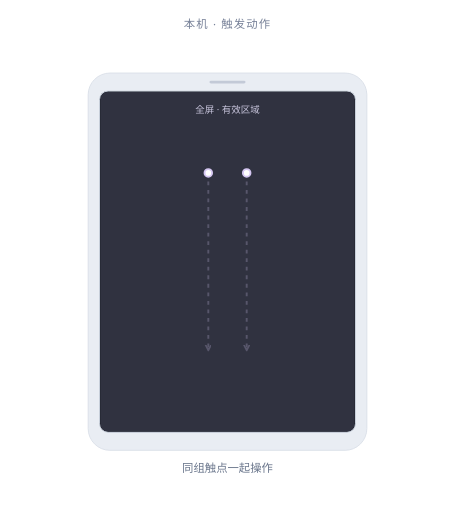
t = 0.00 s
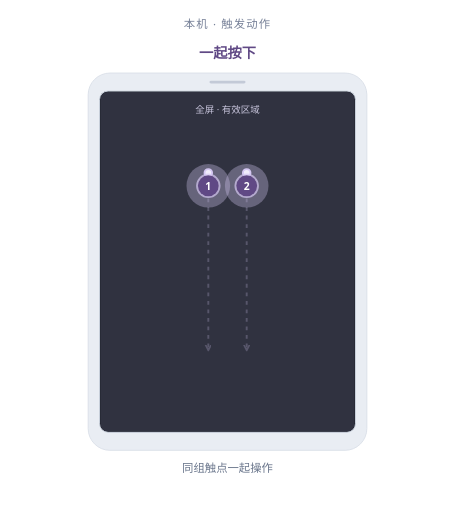
t = 0.54 s
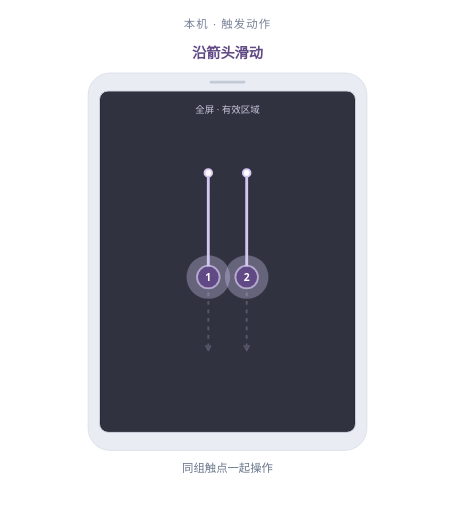
t = 1.07 s
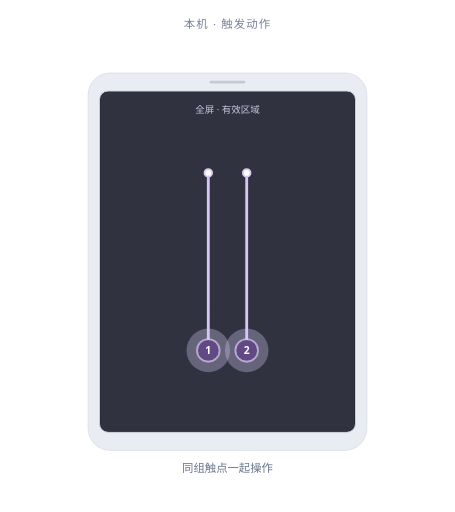
t = 1.61 s
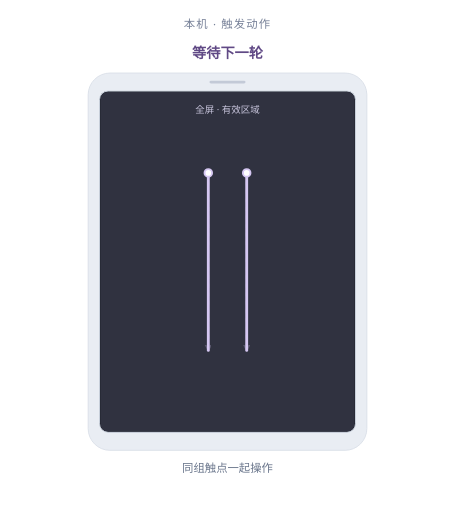
t = 2.14 s
t = 2.26 s: frame unchanged from t = 2.14 s, image omitted

The animated SVG that drew these frames (rendered in a browser with its animation timeline set to each time). Animation: 13 SMIL elements (animate=11,animateTransform=2); one cycle of 3.20 s, repeats indefinitely.

<svg xmlns="http://www.w3.org/2000/svg" viewBox="0 0 480 540" role="img" aria-labelledby="motion-2-swipe-down-title motion-2-swipe-down-desc" data-demo="motion:2:swipe_down"><title id="motion-2-swipe-down-title">双指下滑</title><desc id="motion-2-swipe-down-desc">两根手指按下后一起下滑，到达终点后全部抬起。 动画为教学慢放，实心触点表示按下，触点淡出表示抬起。</desc><style>text{font-family:"Segoe UI","Microsoft YaHei",sans-serif} .accent{fill:var(--accent,#604985)} .trace{stroke:var(--soft,#d5c7f2)} .soft{fill:var(--soft,#d5c7f2)}</style><defs><marker id="motion-2-swipe-down-arrow" markerWidth="8" markerHeight="8" refX="6" refY="3" orient="auto" markerUnits="userSpaceOnUse"><path d="M0 0 L6 3 L0 6" fill="none" stroke="var(--soft,#d5c7f2)" stroke-width="1.8" stroke-linecap="round" stroke-linejoin="round"/></marker></defs><text x="240" y="30" text-anchor="middle" fill="#778198" font-size="12" letter-spacing="1.2">本机 · 触发动作</text><rect x="93" y="77" width="294" height="398" rx="23" fill="#e9edf3" stroke="#dbe1e9"/><rect x="105" y="96" width="270" height="360" rx="9" fill="#171b25" stroke="#cfd6e1"/><rect x="221" y="85" width="38" height="3" rx="1.5" fill="#c3cad7"/><rect x="106" y="97" width="268" height="358" rx="7" class="soft" opacity=".13"/><text x="240" y="119" text-anchor="middle" fill="#c8c5dc" font-size="10">全屏 · 有效区域</text><path d="M 219.75 182.4 L 219.75 369.6" class="trace" fill="none" opacity=".24" stroke-width="2" stroke-dasharray="4 5" marker-end="url(#motion-2-swipe-down-arrow)"/><path d="M 219.75 182.4 L 219.75 369.6" class="trace" fill="none" stroke-width="3" stroke-linecap="round" pathLength="1" stroke-dasharray="1" stroke-dashoffset="1"><animate attributeName="stroke-dashoffset" values="1;1;0;0;1" keyTimes="0;0.1437;0.4688;0.9844;1" dur="3.2s" repeatCount="indefinite" calcMode="linear"/></path><circle cx="219.75" cy="182.4" r="4" fill="white" class="trace" stroke-width="2"/><g class="contact" data-contact="1" transform="translate(219.75 182.4)"><animateTransform attributeName="transform" type="translate" values="219.75 182.4;219.75 182.4;219.75 369.6;219.75 369.6" keyTimes="0;0.1437;0.4688;1" dur="3.2s" repeatCount="indefinite" calcMode="linear"/><animate attributeName="opacity" values="0;0;1;1;0;0" keyTimes="0;0.0875;0.1437;0.5375;0.6062;1" dur="3.2s" repeatCount="indefinite" calcMode="linear"/><circle r="12" fill="white" class="trace" stroke-width="1.8" opacity=".7"/><g class="pressed"><animate attributeName="opacity" values="0;1;0;0" keyTimes="0;0.1437;0.5125;1" dur="3.2s" repeatCount="indefinite" calcMode="discrete"/><circle r="23" class="soft" opacity=".33"/><circle r="11" class="accent"/><text y="4" fill="white" font-size="11" font-weight="600" text-anchor="middle">1</text></g></g><path d="M 260.25 182.4 L 260.25 369.6" class="trace" fill="none" opacity=".24" stroke-width="2" stroke-dasharray="4 5" marker-end="url(#motion-2-swipe-down-arrow)"/><path d="M 260.25 182.4 L 260.25 369.6" class="trace" fill="none" stroke-width="3" stroke-linecap="round" pathLength="1" stroke-dasharray="1" stroke-dashoffset="1"><animate attributeName="stroke-dashoffset" values="1;1;0;0;1" keyTimes="0;0.1437;0.4688;0.9844;1" dur="3.2s" repeatCount="indefinite" calcMode="linear"/></path><circle cx="260.25" cy="182.4" r="4" fill="white" class="trace" stroke-width="2"/><g class="contact" data-contact="2" transform="translate(260.25 182.4)"><animateTransform attributeName="transform" type="translate" values="260.25 182.4;260.25 182.4;260.25 369.6;260.25 369.6" keyTimes="0;0.1437;0.4688;1" dur="3.2s" repeatCount="indefinite" calcMode="linear"/><animate attributeName="opacity" values="0;0;1;1;0;0" keyTimes="0;0.0875;0.1437;0.5375;0.6062;1" dur="3.2s" repeatCount="indefinite" calcMode="linear"/><circle r="12" fill="white" class="trace" stroke-width="1.8" opacity=".7"/><g class="pressed"><animate attributeName="opacity" values="0;1;0;0" keyTimes="0;0.1437;0.5125;1" dur="3.2s" repeatCount="indefinite" calcMode="discrete"/><circle r="23" class="soft" opacity=".33"/><circle r="11" class="accent"/><text y="4" fill="white" font-size="11" font-weight="600" text-anchor="middle">2</text></g></g><text x="240" y="498" fill="#69758b" font-size="12" text-anchor="middle">同组触点一起操作</text><text x="240" y="61" text-anchor="middle" class="accent" font-size="15" font-weight="600" opacity="0">准备<animate attributeName="opacity" values="0;1;0;0" keyTimes="0;0.0375;0.1437;1" dur="3.2s" repeatCount="indefinite" calcMode="discrete"/></text><text x="240" y="61" text-anchor="middle" class="accent" font-size="15" font-weight="600" opacity="0">一起按下<animate attributeName="opacity" values="0;1;0;0" keyTimes="0;0.1437;0.2062;1" dur="3.2s" repeatCount="indefinite" calcMode="discrete"/></text><text x="240" y="61" text-anchor="middle" class="accent" font-size="15" font-weight="600" opacity="0">沿箭头滑动<animate attributeName="opacity" values="0;1;0;0" keyTimes="0;0.2062;0.4688;1" dur="3.2s" repeatCount="indefinite" calcMode="discrete"/></text><text x="240" y="61" text-anchor="middle" class="accent" font-size="15" font-weight="600" opacity="0">全部抬起<animate attributeName="opacity" values="0;1;0;0" keyTimes="0;0.5125;0.6562;1" dur="3.2s" repeatCount="indefinite" calcMode="discrete"/></text><text x="240" y="61" text-anchor="middle" class="accent" font-size="15" font-weight="600" opacity="0">等待下一轮<animate attributeName="opacity" values="0;1;0;0" keyTimes="0;0.6687;0.9844;1" dur="3.2s" repeatCount="indefinite" calcMode="discrete"/></text></svg>
